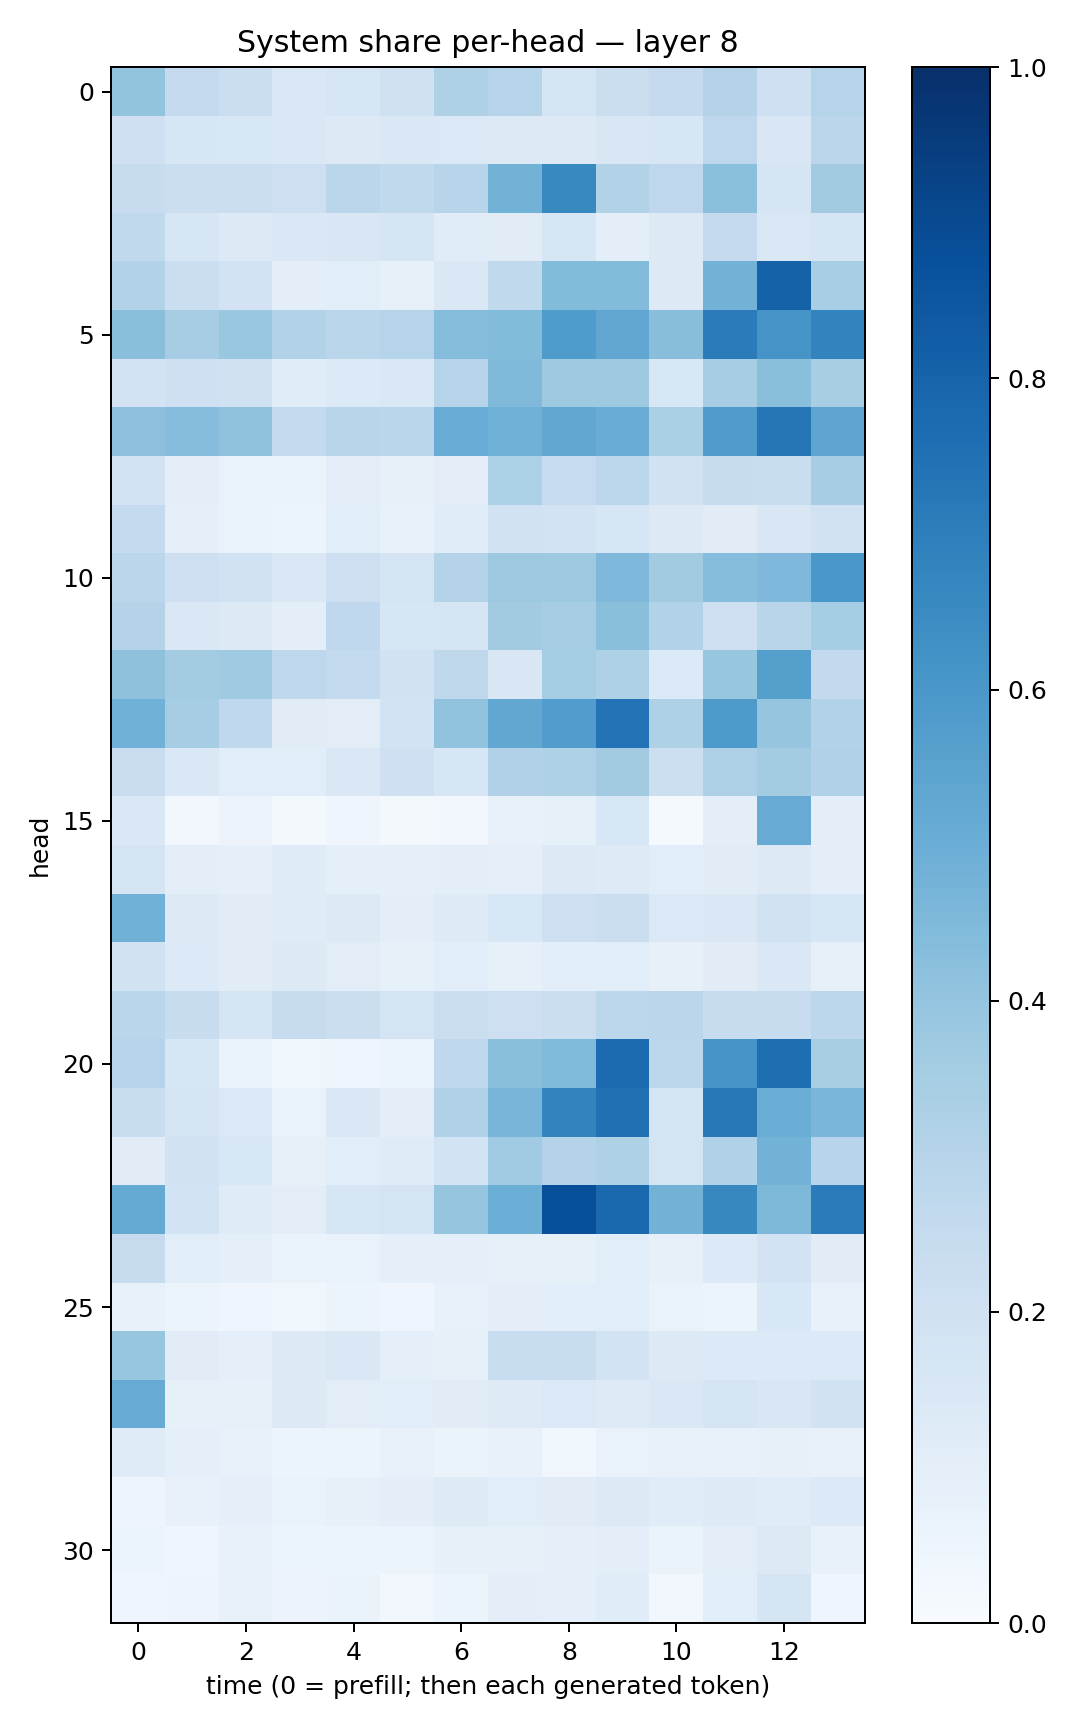

The file beside this chart, header and first rows:
0.40190127, 0.251879, 0.22030614, 0.1417664, 0.16291328, 0.19908646, 0.32309526, 0.30135342, 0.17015123, 0.22459029, 0.2503834, 0.3050577, 0.20679758, 0.30197155
0.2076, 0.1634, 0.1527, 0.1457, 0.1276, 0.1425, 0.1374, 0.1264, 0.1319, 0.1494, 0.1566, 0.2766, 0.1493, 0.2829
0.2379, 0.2259, 0.2226, 0.2132, 0.2823, 0.2619, 0.2947, 0.4774, 0.6573, 0.3087, 0.2759, 0.4214, 0.1649, 0.3612
0.2628, 0.157, 0.1279, 0.1431, 0.1521, 0.1663, 0.1137, 0.1116, 0.1626, 0.1004, 0.1322, 0.2535, 0.1444, 0.1713
0.3161, 0.2213, 0.1805, 0.0968, 0.1087, 0.08574, 0.1454, 0.2634, 0.4408, 0.44, 0.1292, 0.4784, 0.8071, 0.3476
0.4222, 0.3504, 0.3899, 0.3147, 0.287, 0.3002, 0.4374, 0.4407, 0.5855, 0.5348, 0.4272, 0.7105, 0.612, 0.6786
0.1803, 0.2103, 0.1972, 0.1134, 0.1359, 0.1478, 0.2987, 0.4458, 0.3726, 0.3713, 0.1561, 0.3486, 0.4238, 0.3403
0.4176, 0.4301, 0.4071, 0.2574, 0.2914, 0.2876, 0.5071, 0.4863, 0.529, 0.5059, 0.3336, 0.579, 0.7323, 0.5372
0.1831, 0.0976, 0.06695, 0.06444, 0.1025, 0.08104, 0.1042, 0.3292, 0.2483, 0.2798, 0.189, 0.2386, 0.2324, 0.3498
0.2578, 0.08819, 0.06951, 0.05433, 0.1083, 0.07362, 0.115, 0.195, 0.1843, 0.1624, 0.1307, 0.1129, 0.1509, 0.1906
0.2836, 0.2129, 0.1935, 0.1466, 0.2138, 0.1781, 0.3055, 0.3767, 0.3724, 0.4512, 0.361, 0.4323, 0.4493, 0.6006
0.3069, 0.1462, 0.1295, 0.09798, 0.2667, 0.1618, 0.1677, 0.3615, 0.3487, 0.4257, 0.3146, 0.213, 0.2922, 0.355
0.4123, 0.3586, 0.3681, 0.2753, 0.2563, 0.1895, 0.2713, 0.1494, 0.3532, 0.3232, 0.1333, 0.3936, 0.5639, 0.2585
0.4859, 0.3507, 0.2674, 0.1123, 0.1024, 0.1872, 0.4053, 0.5291, 0.5775, 0.7417, 0.3208, 0.5862, 0.3964, 0.3096
0.2285, 0.1425, 0.1063, 0.1084, 0.1438, 0.2034, 0.1583, 0.3171, 0.3223, 0.3611, 0.2176, 0.3265, 0.3579, 0.3188
0.1467, 0.02468, 0.05725, 0.01708, 0.04132, 0.01897, 0.03121, 0.07181, 0.08509, 0.1537, 0.01409, 0.0981, 0.5086, 0.1015
0.1729, 0.09575, 0.0902, 0.1188, 0.09132, 0.08675, 0.09946, 0.08906, 0.127, 0.1215, 0.1055, 0.113, 0.13, 0.1011
0.4867, 0.1305, 0.1127, 0.1198, 0.1306, 0.0968, 0.1237, 0.1532, 0.211, 0.2189, 0.1388, 0.1447, 0.1917, 0.1628
0.1909, 0.1333, 0.1094, 0.1313, 0.1017, 0.08309, 0.1081, 0.08445, 0.1093, 0.1083, 0.07844, 0.1123, 0.141, 0.07833
0.2871, 0.2401, 0.167, 0.2453, 0.2207, 0.1746, 0.2258, 0.2124, 0.221, 0.2787, 0.2833, 0.2368, 0.2367, 0.2782
0.2977, 0.1597, 0.06503, 0.03689, 0.04525, 0.05149, 0.2668, 0.4228, 0.4441, 0.7716, 0.2804, 0.6082, 0.7599, 0.3431
0.2335, 0.1795, 0.1373, 0.06825, 0.1411, 0.09967, 0.3167, 0.4687, 0.6765, 0.7535, 0.1664, 0.721, 0.5027, 0.4626
0.1111, 0.1939, 0.1536, 0.07891, 0.1091, 0.118, 0.1843, 0.3658, 0.3064, 0.3228, 0.1731, 0.3174, 0.4779, 0.295
0.517, 0.1847, 0.1209, 0.1017, 0.1615, 0.1788, 0.397, 0.4984, 0.8809, 0.7774, 0.479, 0.6625, 0.4561, 0.7079
0.2458, 0.1076, 0.08623, 0.06423, 0.06867, 0.08706, 0.08768, 0.08512, 0.08367, 0.1069, 0.07868, 0.1341, 0.18, 0.1111
0.07135, 0.05284, 0.04559, 0.03891, 0.05272, 0.04544, 0.07488, 0.1047, 0.1063, 0.1082, 0.06885, 0.06219, 0.1529, 0.07356
0.3915, 0.1128, 0.08734, 0.1306, 0.147, 0.09114, 0.08383, 0.2332, 0.234, 0.1852, 0.1279, 0.1347, 0.1342, 0.133
0.5082, 0.08592, 0.08061, 0.1255, 0.1033, 0.108, 0.1122, 0.1218, 0.1402, 0.1217, 0.144, 0.1739, 0.15, 0.1926
0.118, 0.09198, 0.07625, 0.05885, 0.05263, 0.07083, 0.06554, 0.07252, 0.03898, 0.0674, 0.07603, 0.07068, 0.07877, 0.07449
0.05031, 0.07696, 0.08647, 0.06967, 0.08212, 0.09582, 0.122, 0.1073, 0.1106, 0.1254, 0.1137, 0.1239, 0.1155, 0.1337
0.05415, 0.04425, 0.07348, 0.05219, 0.0511, 0.05303, 0.07965, 0.08588, 0.0929, 0.09542, 0.06491, 0.1049, 0.1324, 0.07616
0.04063, 0.04981, 0.07642, 0.05811, 0.06333, 0.0284, 0.05912, 0.0979, 0.08622, 0.115, 0.02927, 0.1058, 0.1665, 0.03988
